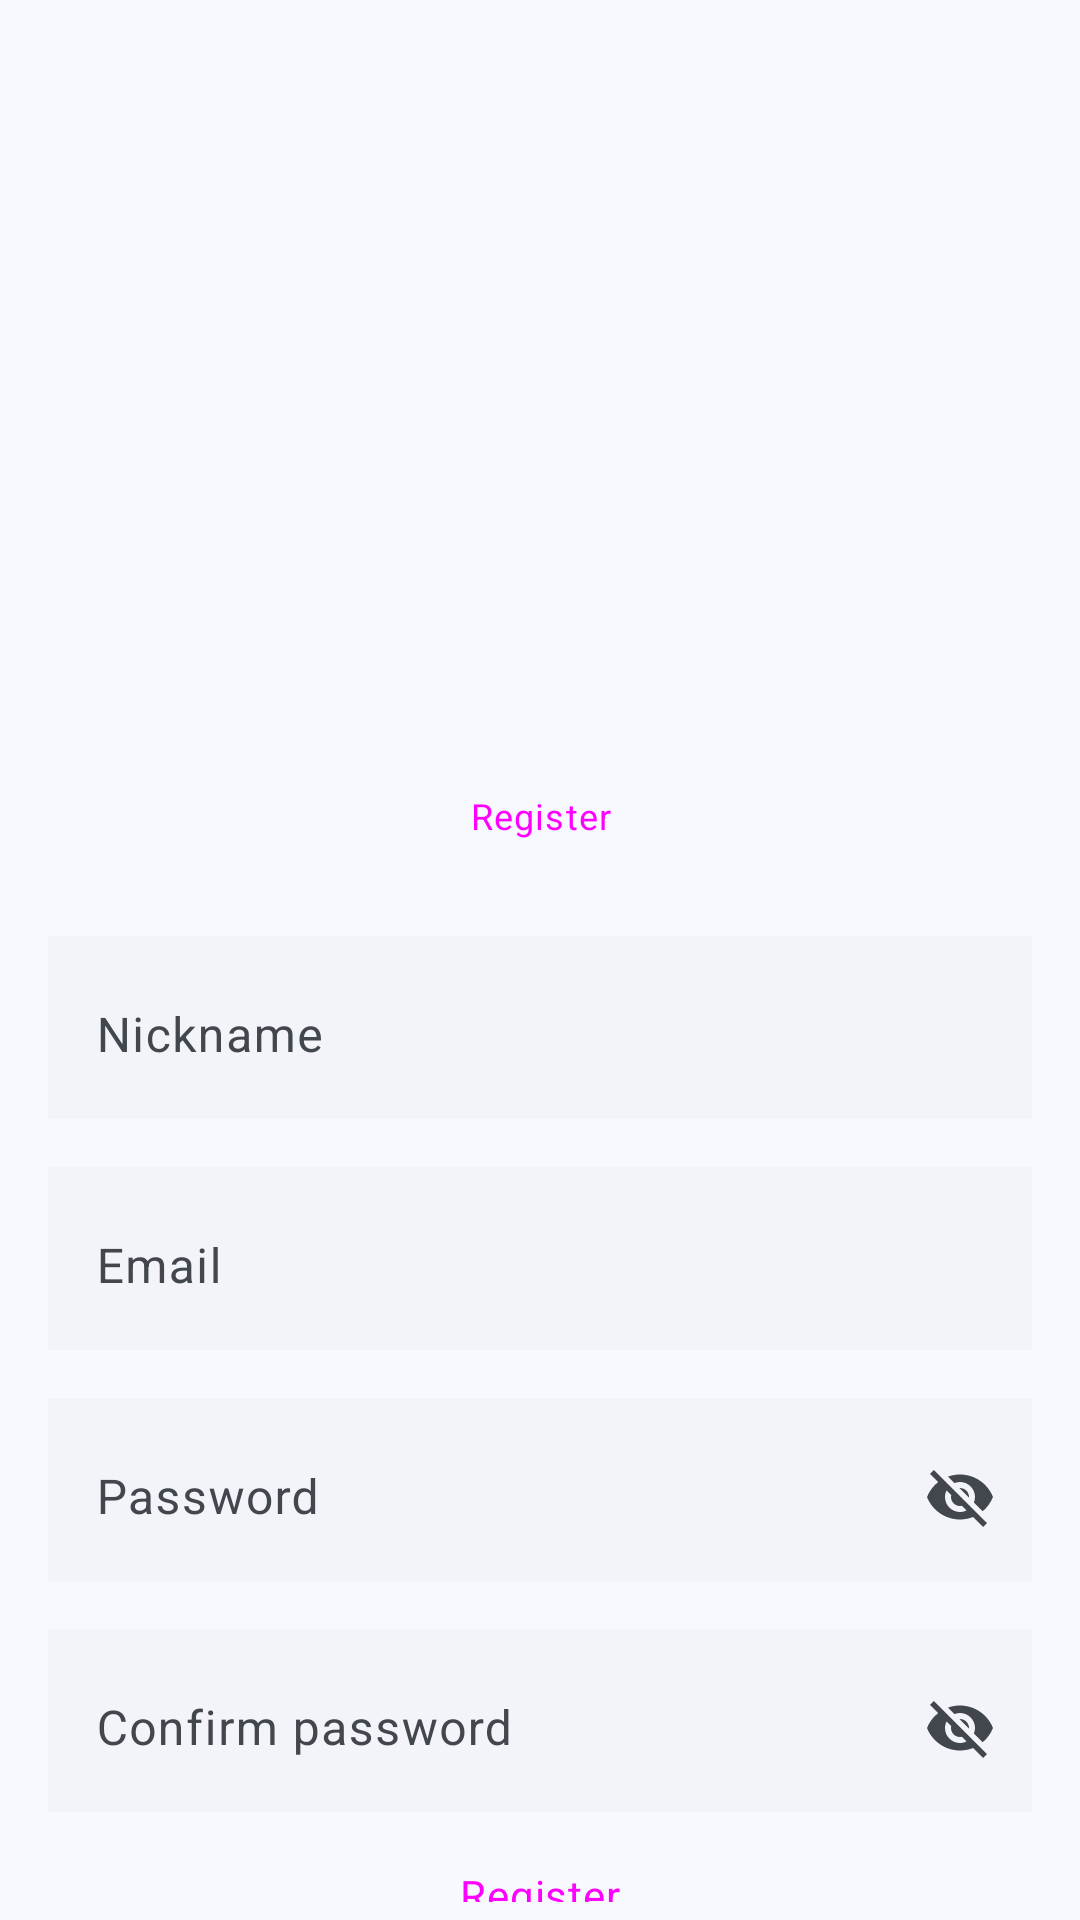

Produce the Android XML layout that renders to this screen, including the resource entries it uses.
<!-- AndroidManifest.xml: application theme AppTheme -->
<!-- res/layout/activity_registration.xml -->
<?xml version="1.0" encoding="utf-8"?>
<LinearLayout
    xmlns:android="http://schemas.android.com/apk/res/android"
    xmlns:app="http://schemas.android.com/apk/res-auto"
    xmlns:tools="http://schemas.android.com/tools"
    android:layout_width="match_parent"
    android:layout_height="match_parent"
    android:orientation="vertical"
    android:gravity="center_horizontal"
    tools:context=".RegisterActivity"
    android:background="@color/md_theme_background">

    <ImageView
        android:id="@+id/imageView"
        android:layout_width="match_parent"
        android:layout_height="240dp"
        android:adjustViewBounds="true"
        app:srcCompat="@drawable/logonoback" />

    
    <Button
        android:id="@+id/goToLogin"
        style="@style/Widget.Material3.Button.TextButton"
        android:layout_width="match_parent"
        android:layout_height="wrap_content"
        android:layout_marginStart="16dp"
        android:layout_marginEnd="@dimen/margin"
        android:layout_marginTop="8dp"
        android:text="@string/register"
        android:textAppearance="@style/FontMainSmall" />

    
    <com.google.android.material.textfield.TextInputLayout
        android:layout_width="match_parent"
        android:layout_height="wrap_content"
        android:hint="@string/nickname"
        android:layout_marginStart="16dp"
        android:layout_marginEnd="@dimen/margin"
        android:layout_marginTop="@dimen/margin"
        style="?attr/textInputOutlinedStyle"
        android:background="#05000000">

        <com.google.android.material.textfield.TextInputEditText
            android:id="@+id/textInputName"
            android:textAppearance="@style/FontMainLarge"
            android:layout_width="match_parent"
            android:layout_height="wrap_content"
            android:background="#00000000"/>
    </com.google.android.material.textfield.TextInputLayout>

    
    <com.google.android.material.textfield.TextInputLayout
        android:layout_width="match_parent"
        android:layout_height="wrap_content"
        android:hint="@string/email"
        android:layout_marginStart="16dp"
        android:layout_marginEnd="@dimen/margin"
        android:layout_marginTop="@dimen/margin"
        style="?attr/textInputOutlinedStyle"
        android:background="#05000000">

        <com.google.android.material.textfield.TextInputEditText
            android:id="@+id/textInputEmail"
            android:textAppearance="@style/FontMainLarge"
            android:layout_width="match_parent"
            android:layout_height="wrap_content"
            android:background="#00000000"/>
    </com.google.android.material.textfield.TextInputLayout>

    
    <com.google.android.material.textfield.TextInputLayout
        android:layout_width="match_parent"
        android:layout_height="wrap_content"
        android:hint="@string/password"
        android:layout_marginStart="@dimen/margin"
        android:layout_marginEnd="@dimen/margin"
        android:layout_marginTop="@dimen/margin"
        style="?attr/textInputOutlinedStyle"
        android:background="#05000000"
        app:endIconMode="password_toggle">

        <com.google.android.material.textfield.TextInputEditText
            android:id="@+id/textInputPassword"
            android:textAppearance="@style/FontMainLarge"
            android:layout_width="match_parent"
            android:layout_height="wrap_content"
            android:background="#00000000"/>
    </com.google.android.material.textfield.TextInputLayout>

    
    <com.google.android.material.textfield.TextInputLayout
        android:layout_width="match_parent"
        android:layout_height="wrap_content"
        android:hint="@string/confirm_password"
        android:layout_marginStart="@dimen/margin"
        android:layout_marginEnd="@dimen/margin"
        android:layout_marginTop="@dimen/margin"
        style="?attr/textInputOutlinedStyle"
        android:background="#05000000"
        app:endIconMode="password_toggle">

        <com.google.android.material.textfield.TextInputEditText
            android:id="@+id/textInputConfirmPassword"
            android:textAppearance="@style/FontMainLarge"
            android:layout_width="match_parent"
            android:layout_height="wrap_content"
            android:background="#00000000"/>
    </com.google.android.material.textfield.TextInputLayout>

    
    <Button
        android:id="@+id/register_button"
        style="@style/Widget.Material3.Button.ElevatedButton"
        android:layout_width="match_parent"
        android:layout_height="wrap_content"
        android:text="@string/register"
        android:layout_marginTop="12dp"
        android:layout_marginStart="50dp"
        android:layout_marginEnd="50dp"
        android:textAppearance="@style/FontMainMedium" />

    
    <RelativeLayout
        android:layout_marginTop="8dp"
        android:layout_width="match_parent"
        android:layout_height="wrap_content"
        android:layout_marginStart="100dp"
        android:layout_marginEnd="100dp">

        <View
            android:layout_width="100dp"
            android:layout_height="1dp"
            android:layout_toStartOf="@id/text_or"
            android:layout_marginEnd="@dimen/margin"
            android:layout_centerInParent="true"
            android:background="#555"/>

        <TextView
            android:id="@+id/text_or"
            android:layout_width="wrap_content"
            android:layout_height="wrap_content"
            android:layout_centerInParent="true"
            android:textAppearance="@style/FontMainMedium"
            android:text="@string/or" />

        <View
            android:layout_width="100dp"
            android:layout_height="1dp"
            android:layout_marginStart="@dimen/margin"
            android:layout_toEndOf="@id/text_or"
            android:layout_centerInParent="true"
            android:background="#555"/>
    </RelativeLayout>

    
    <Button
        android:id="@+id/register_google_button"
        style="@style/Widget.Material3.Button.ElevatedButton"
        android:layout_width="match_parent"
        android:layout_height="wrap_content"
        android:text="@string/register_with_google"
        android:textAppearance="@style/FontMainMedium"
        android:layout_marginTop="8dp"
        android:layout_marginStart="50dp"
        android:layout_marginEnd="50dp"
        app:icon="@drawable/icon_google"
        app:iconGravity="textStart"
        app:iconTint="@null"/>

    
    <Space
        android:layout_width="match_parent"
        android:layout_height="0dp"
        android:layout_weight="1"/>

</LinearLayout>
<!-- resources referenced by this layout -->
<resources>
  <color name="md_theme_background">#F8F9FF</color>
  <dimen name="margin">16dp</dimen>
  <string name="confirm_password">Confirm password</string>
  <string name="email" translatable="false">Email</string>
  <string name="nickname">Nickname</string>
  <string name="or">OR</string>
  <string name="password" translatable="false">Password</string>
  <string name="register">Register</string>
  <string name="register_with_google">Register with Google</string>
  <style name="FontMainLarge" parent="@style/TextAppearance.Material3.BodyLarge">
          <item name="fontFamily">@font/main_font</item>
      </style>
  <style name="FontMainMedium" parent="@style/TextAppearance.Material3.BodyMedium">
          <item name="fontFamily">@font/main_font</item>
      </style>
  <style name="FontMainSmall" parent="@style/TextAppearance.Material3.BodySmall">
          <item name="fontFamily">@font/main_font</item>
      </style>
  <color name="md_theme_primary">#32628D</color>
  <color name="md_theme_onPrimary">#FFFFFF</color>
  <color name="md_theme_primaryContainer">#D0E4FF</color>
  <color name="md_theme_onPrimaryContainer">#144A74</color>
  <color name="md_theme_secondary">#35618E</color>
  <color name="md_theme_onSecondary">#FFFFFF</color>
  <color name="md_theme_secondaryContainer">#D1E4FF</color>
  <color name="md_theme_onSecondaryContainer">#184974</color>
  <color name="md_theme_tertiary">#695779</color>
  <color name="md_theme_onTertiary">#FFFFFF</color>
  <color name="md_theme_tertiaryContainer">#F0DBFF</color>
  <color name="md_theme_onTertiaryContainer">#514060</color>
  <color name="md_theme_error">#904B40</color>
  <color name="md_theme_onError">#FFFFFF</color>
  <color name="md_theme_errorContainer">#FFDAD4</color>
  <color name="md_theme_onErrorContainer">#73342A</color>
  <color name="md_theme_onBackground">#191C20</color>
  <color name="md_theme_surface">#F8F9FF</color>
  <color name="md_theme_onSurface">#191C20</color>
  <color name="md_theme_surfaceVariant">#DEE3EB</color>
  <color name="md_theme_onSurfaceVariant">#42474E</color>
  <color name="md_theme_outline">#73777F</color>
  <color name="md_theme_outlineVariant">#C2C7CF</color>
  <color name="md_theme_inverseSurface">#2D3135</color>
  <color name="md_theme_inverseOnSurface">#EFF1F6</color>
  <color name="md_theme_inversePrimary">#9DCAFC</color>
  <color name="md_theme_primaryFixed">#D0E4FF</color>
  <color name="md_theme_onPrimaryFixed">#001D34</color>
  <color name="md_theme_primaryFixedDim">#9DCAFC</color>
  <color name="md_theme_onPrimaryFixedVariant">#144A74</color>
  <color name="md_theme_secondaryFixed">#D1E4FF</color>
  <color name="md_theme_onSecondaryFixed">#001D35</color>
  <color name="md_theme_secondaryFixedDim">#9FCAFD</color>
  <color name="md_theme_onSecondaryFixedVariant">#184974</color>
  <color name="md_theme_tertiaryFixed">#F0DBFF</color>
  <color name="md_theme_onTertiaryFixed">#241532</color>
  <color name="md_theme_tertiaryFixedDim">#D5BEE5</color>
  <color name="md_theme_onTertiaryFixedVariant">#514060</color>
  <color name="md_theme_surfaceDim">#D8DAE0</color>
  <color name="md_theme_surfaceBright">#F8F9FF</color>
  <color name="md_theme_surfaceContainerLowest">#FFFFFF</color>
  <color name="md_theme_surfaceContainerLow">#F2F3F9</color>
  <color name="md_theme_surfaceContainer">#ECEEF4</color>
  <color name="md_theme_surfaceContainerHigh">#E6E8EE</color>
  <color name="md_theme_surfaceContainerHighest">#E0E2E8</color>
</resources>
